Run: headless pygame with SDL's dummy video driver; simulated clock (each Clock.tick advances the game by its frame time, no real sleeping); random seed 0; keys injected as events and as key.get_pressed() state; no mouse input.
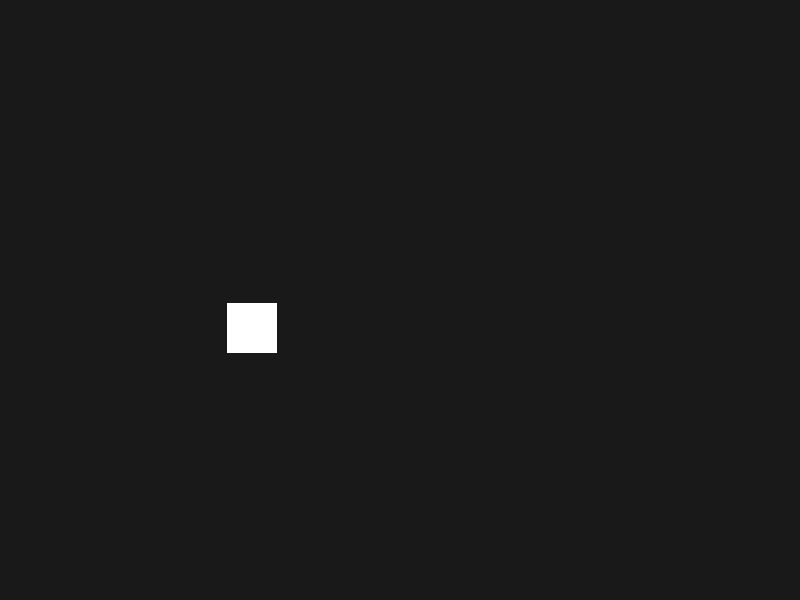
Frame 1 of 4 · flips 1–60 · no input
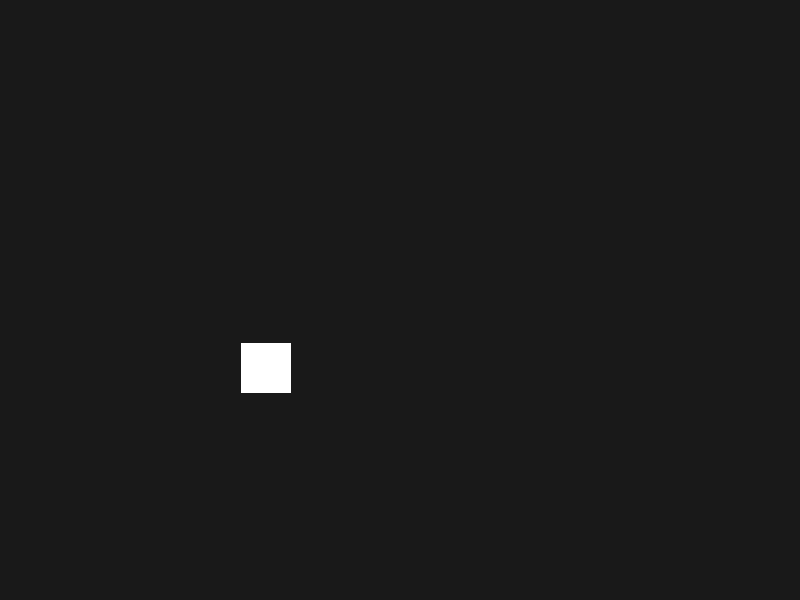
Frame 2 of 4 · flips 61–180 · tapped SPACE, RETURN · held RIGHT (→), D
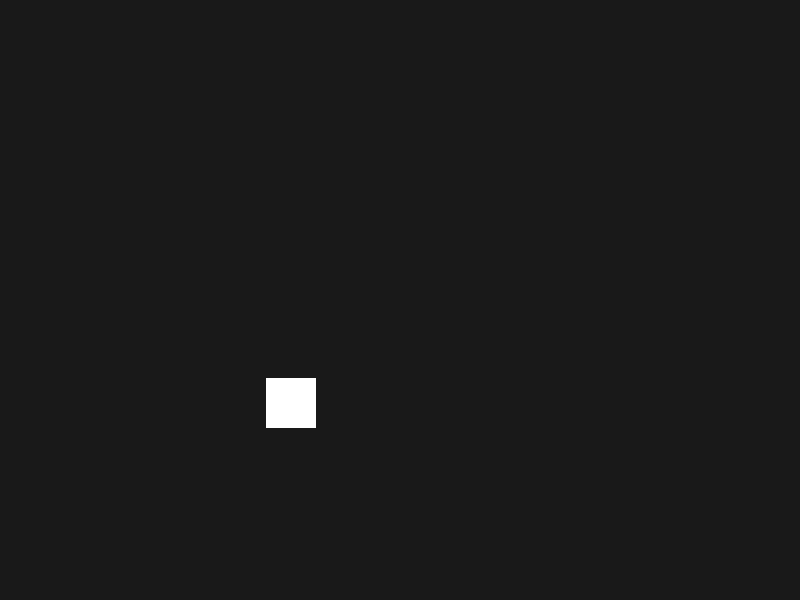
Frame 3 of 4 · flips 181–300 · held DOWN (↓), S
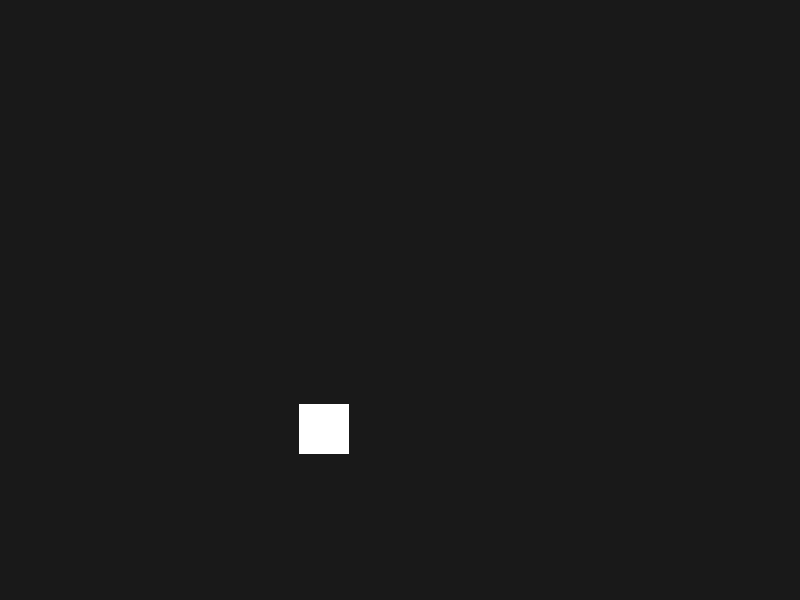
Frame 4 of 4 · flips 301–420 · held LEFT (←), A, UP (↑), W

The pygame program that drew these frames:

import pygame
import sys
import math # ¡IMPORTANTE! Importamos la biblioteca de matemáticas

# --- 1. Inicialización ---
pygame.init()

# --- 2. Configuración de la Ventana ---
ANCHO = 800
ALTO = 600
pantalla = pygame.display.set_mode((ANCHO, ALTO))
pygame.display.set_caption("Sesión 3: Movimiento Circular")

# --- 3. Colores ---
COLOR_FONDO = (25, 25, 25) # Un fondo gris oscuro
COLOR_BLANCO = (255, 255, 255)

# --- 4. Configuración del Rectángulo ---
CENTRO_X = 400
CENTRO_Y = 300
RADIO = 150 # 150 píxeles
angulo = 0

# Creamos el rectángulo
jugador_rect = pygame.Rect(0, 0, 50, 50) # Un cuadrado de 50x50

# --- 5. Bucle Principal ---
clock = pygame.time.Clock()
running = True

while running:

    # --- 6. Manejo de Eventos ---
    for event in pygame.event.get():
        if event.type == pygame.QUIT:
            running = False
        
        elif event.type == pygame.KEYDOWN:
            if event.key == pygame.K_ESCAPE:
                running = False
        
    # --- 7. Lógica de Movimiento (¡CÓDIGO CORREGIDO!) ---
    
    # Calculamos la nueva 'x' usando Coseno
    # ¡CORREGIDO! Envolvemos el resultado en int() para quitar decimales
    nueva_x = int(CENTRO_X + (math.cos(angulo) * RADIO))
    
    # Calculamos la nueva 'y' usando Seno
    # ¡CORREGIDO! Envolvemos el resultado en int() para quitar decimales
    nueva_y = int(CENTRO_Y + (math.sin(angulo) * RADIO))
    
    # Actualizamos la posición central del rectángulo
    jugador_rect.center = (nueva_x, nueva_y)
    
    # Incrementamos el ángulo para el próximo frame
    angulo += 0.05
    
    # --- 8. Lógica de dibujado ---
    pantalla.fill(COLOR_FONDO)
    pygame.draw.rect(pantalla, COLOR_BLANCO, jugador_rect)
    
    # --- 9. Actualización de la pantalla ---
    pygame.display.flip()
    
    # --- 10. Control de Velocidad ---
    clock.tick(60)

# --- 11. Salir ---
pygame.quit()
sys.exit()
